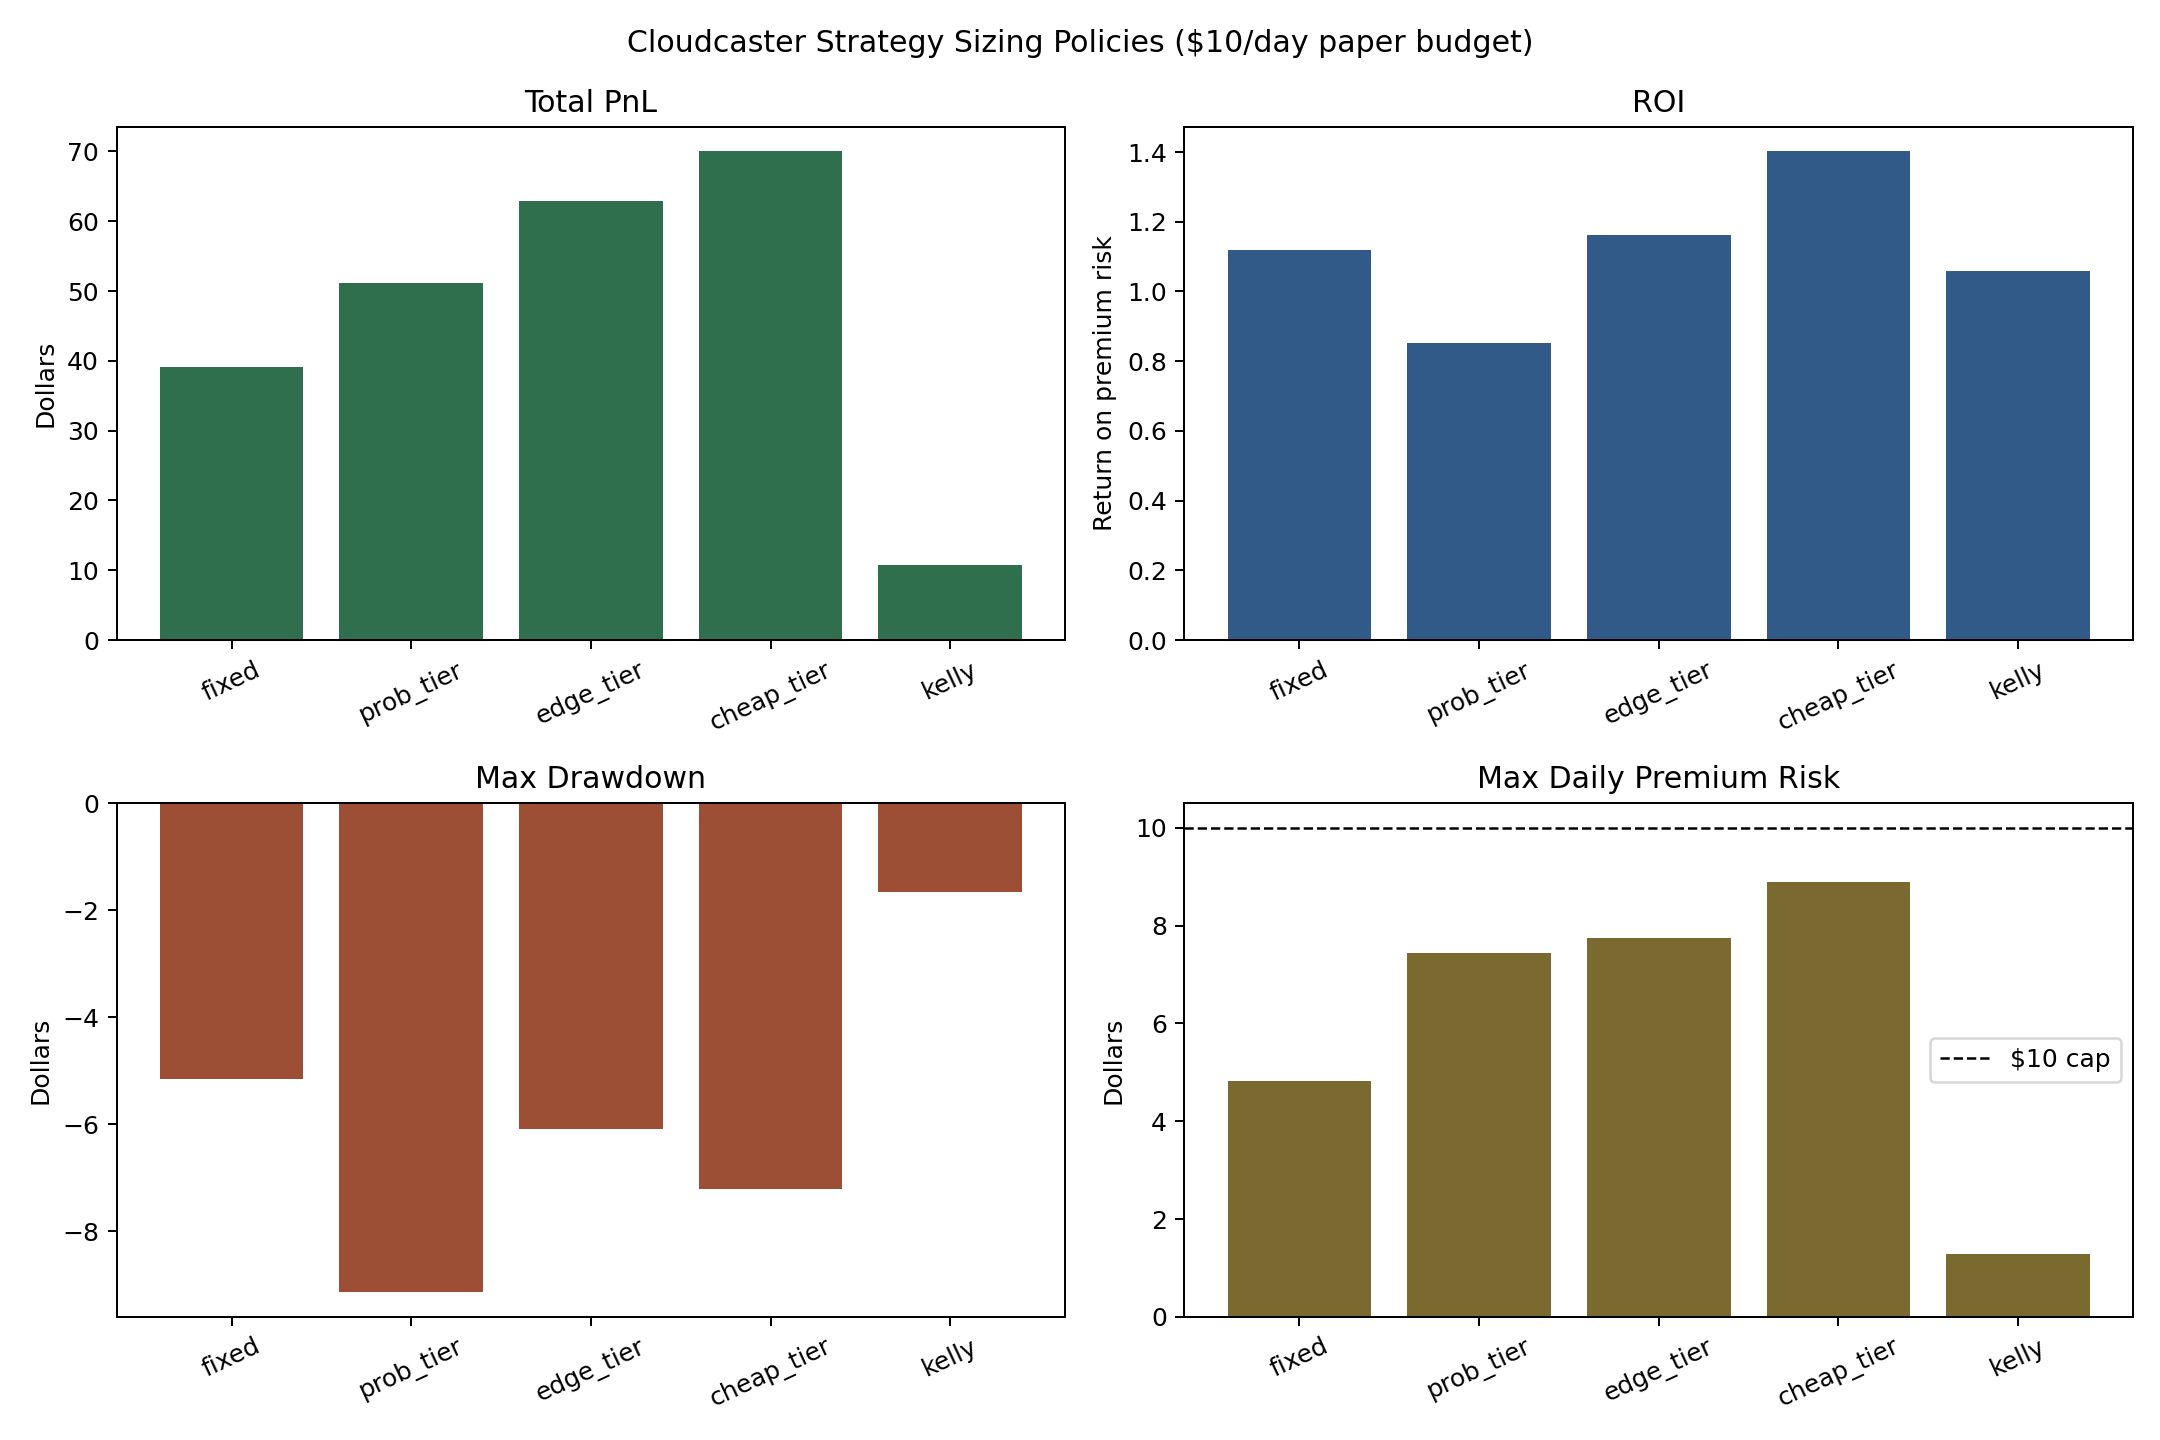

Values plotted in this chart, from the file beside it:
policy, trades, wins, losses, win_loss_ratio, total_contracts, total_risk, max_daily_risk, total_pnl, roi, hit_rate, max_drawdown, mean_clv
fixed, 40, 19, 21, 0.9048, 161.0, 34.93, 4.83, 39.07, 1.119, 0.475, -5.15, 0.2037
prob_tier, 40, 19, 21, 0.9048, 234.0, 59.9, 7.44, 51.1, 0.8531, 0.475, -9.14, 0.2037
edge_tier, 40, 19, 21, 0.9048, 252.0, 54.11, 7.74, 62.89, 1.162, 0.475, -6.08, 0.2037
cheap_tier, 40, 19, 21, 0.9048, 264.0, 49.94, 8.89, 70.06, 1.403, 0.475, -7.21, 0.2037
kelly, 35, 17, 18, 0.9444, 45.0, 10.2, 1.29, 10.8, 1.059, 0.4857, -1.65, 0.2312
